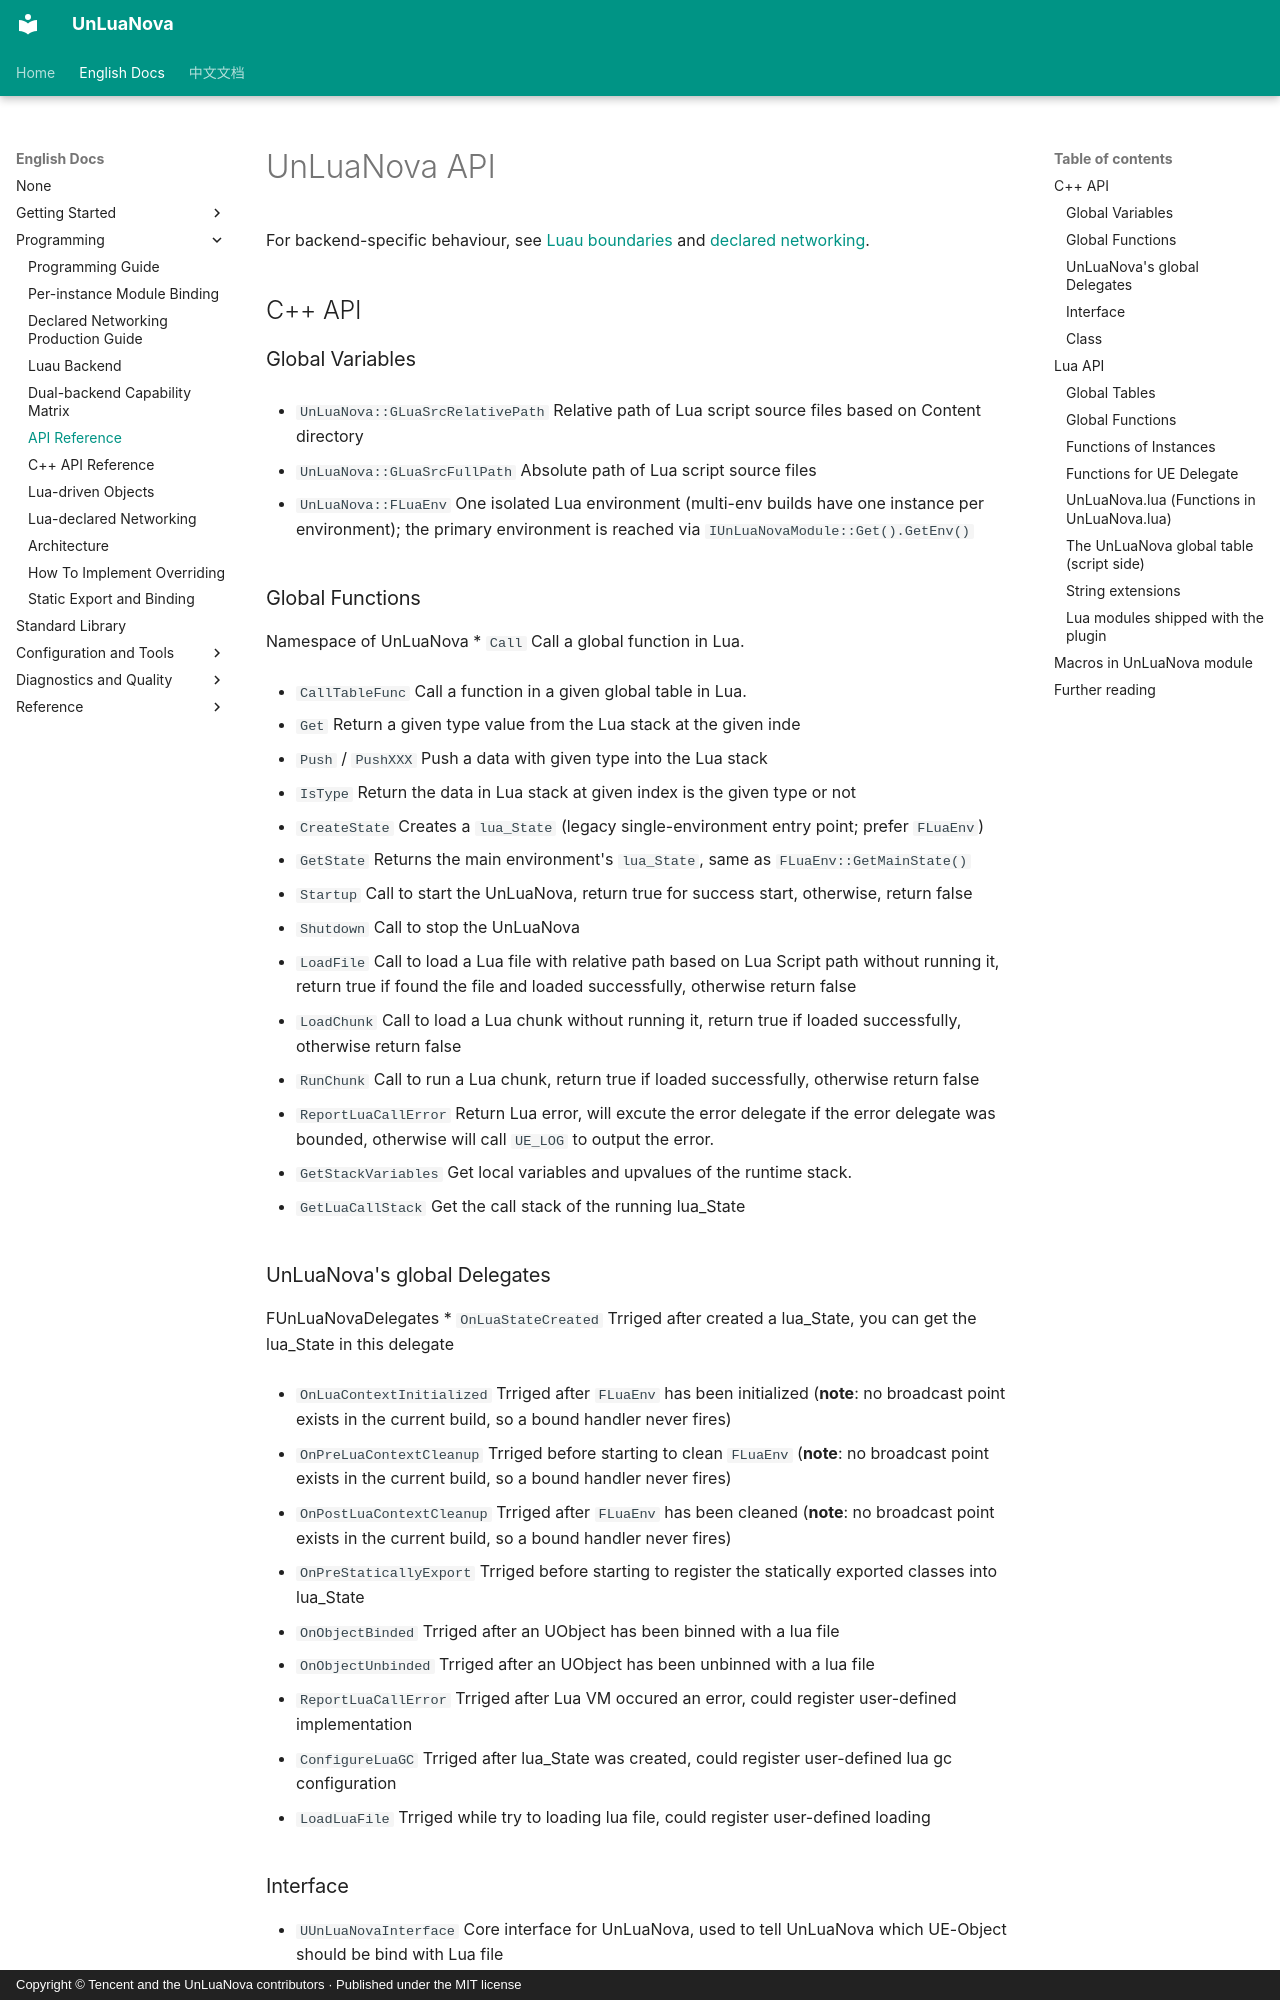

repository: HUSTJJD/UnLuaNova · page: EN/API/index.html · generator: mkdocs · copyright: Copyright © Tencent and the UnLuaNova contributors · Published under the MIT license

---
title: "API Reference"
description: "C++ API, Lua API and build-time macros of UnLuaNova"
---

# UnLuaNova API

For backend-specific behaviour, see [Luau boundaries](Luau.md) and [declared networking](LuaNetworking.md).

## C++ API

### Global Variables
* `UnLuaNova::GLuaSrcRelativePath` Relative path of Lua script source files based on Content directory

* `UnLuaNova::GLuaSrcFullPath` Absolute path of Lua script source files

* `UnLuaNova::FLuaEnv` One isolated Lua environment (multi-env builds have one instance per
  environment); the primary environment is reached via `IUnLuaNovaModule::Get().GetEnv()`

### Global Functions
Namespace of UnLuaNova
* `Call` Call a global function in Lua.

* `CallTableFunc` Call a function in a given global table in Lua.

* `Get` Return a given type value from the Lua stack at the given inde

* `Push` / `PushXXX` Push a data with given type into the Lua stack

* `IsType` Return the data in Lua stack at given index is the given type or not

* `CreateState` Creates a `lua_State` (legacy single-environment entry point; prefer `FLuaEnv`)

* `GetState` Returns the main environment's `lua_State`, same as `FLuaEnv::GetMainState()`

* `Startup` Call to start the UnLuaNova, return true for success start, otherwise, return false

* `Shutdown` Call to stop the UnLuaNova

* `LoadFile` Call to load a Lua file with relative path based on Lua Script path without running it, return true if found the file and loaded successfully, otherwise return false

* `LoadChunk` Call to load a Lua chunk without running it, return true if loaded successfully, otherwise return false

* `RunChunk` Call to run a Lua chunk, return true if loaded successfully, otherwise return false

* `ReportLuaCallError` Return Lua error, will excute the error delegate if the error delegate was bounded, otherwise will call `UE_LOG` to output the error.

* `GetStackVariables` Get local variables and upvalues of the runtime stack.

* `GetLuaCallStack` Get the call stack of the running lua_State

### UnLuaNova's global Delegates
FUnLuaNovaDelegates
* `OnLuaStateCreated` Trriged after created a lua_State, you can get the lua_State in this delegate

* `OnLuaContextInitialized` Trriged after `FLuaEnv` has been initialized (**note**: no broadcast
  point exists in the current build, so a bound handler never fires)

* `OnPreLuaContextCleanup` Trriged before starting to clean `FLuaEnv` (**note**: no broadcast
  point exists in the current build, so a bound handler never fires)

* `OnPostLuaContextCleanup` Trriged after `FLuaEnv` has been cleaned (**note**: no broadcast
  point exists in the current build, so a bound handler never fires)

* `OnPreStaticallyExport` Trriged before starting to register the statically exported classes into lua_State

* `OnObjectBinded` Trriged after an UObject has been binned with a lua file

* `OnObjectUnbinded` Trriged after an UObject has been unbinned with a lua file

* `ReportLuaCallError` Trriged after Lua VM occured an error, could register user-defined implementation

* `ConfigureLuaGC` Trriged after lua_State was created, could register user-defined lua gc configuration

* `LoadLuaFile` Trriged while try to loading lua file, could register user-defined loading

### Interface
* `UUnLuaNovaInterface` Core interface for UnLuaNova, used to tell UnLuaNova which UE-Object should be bind with Lua file
